Labelled photos from "dataset", an image-classification folder in votero2/Object_Detection. The possible labels are: bottle, cup, desodorant, flash drive, keys, pen.

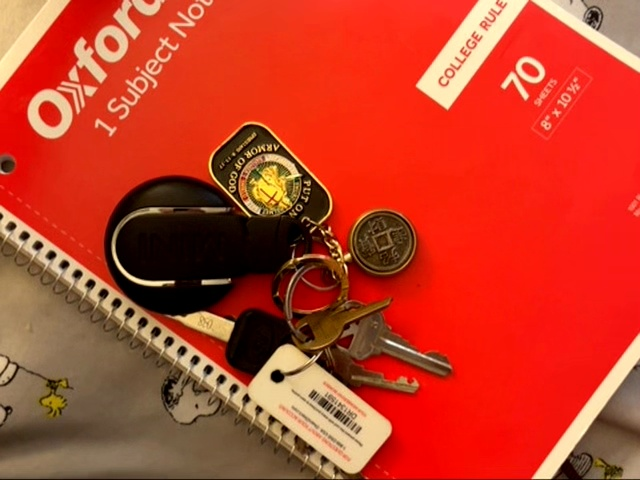
Label: keys

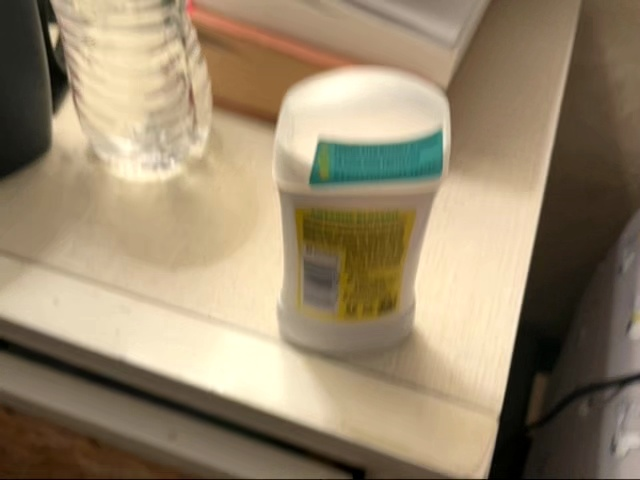
Label: desodorant

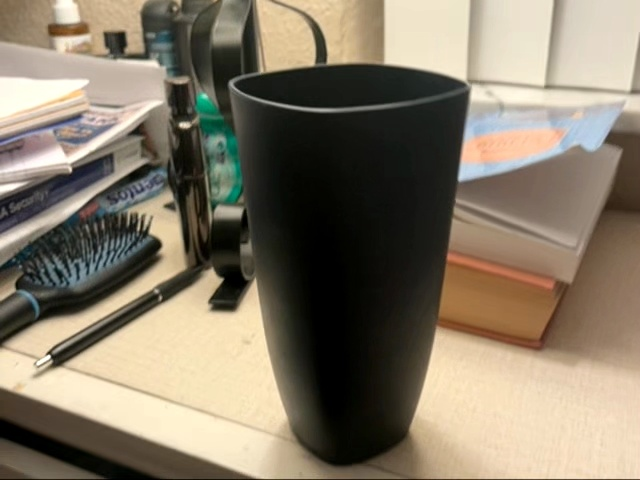
Label: cup

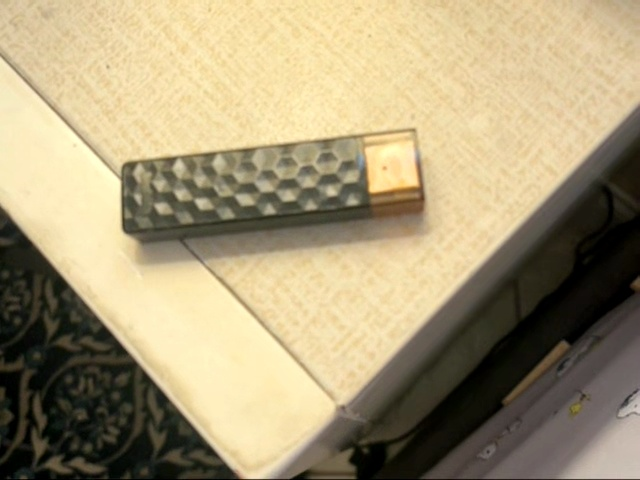
Label: flash drive

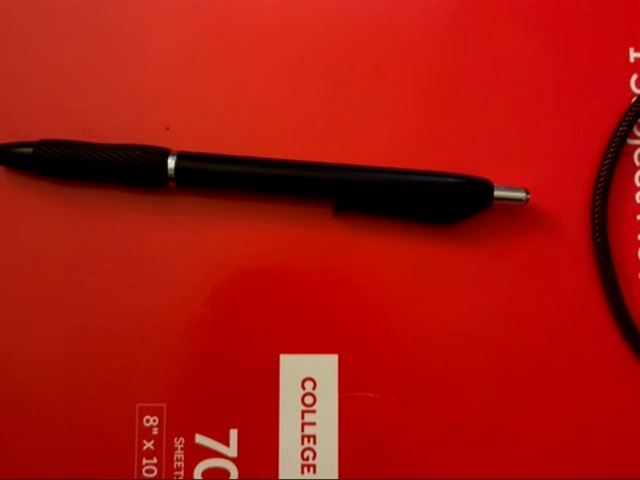
Label: pen

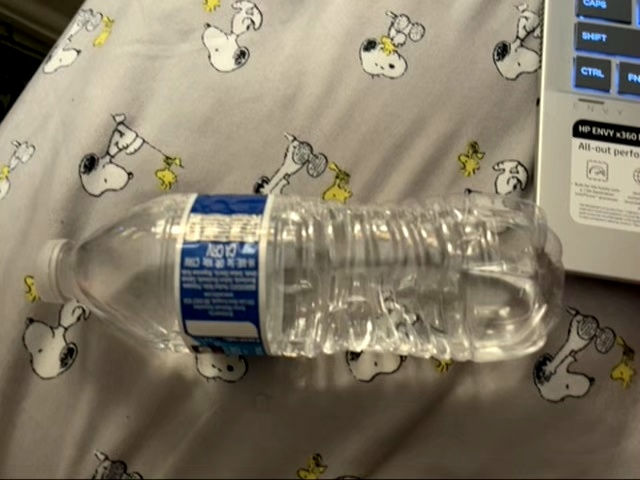
Label: bottle
